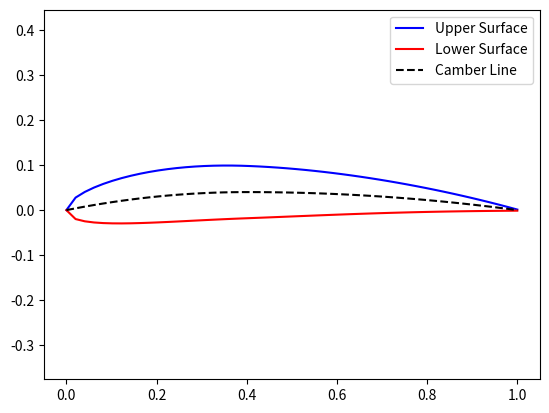

Reproduce this figure in Python.
# -*- coding: utf-8 -*-
"""
Created on Sat Oct 24 22:26:38 2026

@author: sudar
"""

# importing numpy to create array list and matplot to plot graph
import numpy as np
import matplotlib.pyplot as plt

#Chord is our length of the wing
chord = 1.0

# t is the maximum thickness as a fraction of the chord (0.12 for NACA 0012)
t = 0.12

# Mximum camber
m = 0.04

# Position of the max camber
p = 0.4

# Create 50 co-ordinates evenly spaced between 0 and chord length
x = np.linspace(0, chord, 50)

# Learn function the math formula
def calculate_thickness (x_points, thickness):
    yt = 5 * thickness * (0.2969 * np.sqrt(x_points)
                -0.1260 * x_points
                -0.3516 * x_points**2
                +0.2843 * x_points**3
                -0.1015 * x_points**4
                )
    return yt

# Calculating camber line
yc = []

for xi in x:
    if xi <= p * chord:
        formula = (m/p**2) * (2 * p * (xi/chord)-(xi/chord)**2)
    else:
        formula = (m / (1 - p)**2) * ((1 - 2 * p) + 2 * p * (xi / chord) - (xi / chord)**2)
    
    yc.append(formula) # Storing values into predefineed list
 # converting it to array list   
yc = np.array(yc)

# Calling the function
thickness_distribution = calculate_thickness(x, t)


# Upper and lower values of the airfoil
y_upper = yc + thickness_distribution
y_lower =yc - thickness_distribution


# Plots and axis
plt.plot(x, y_upper, color="blue", label="Upper Surface")
plt.plot(x, y_lower, color="red", label="Lower Surface")
plt.plot(x, yc, color="black", linestyle="--", label="Camber Line") # Added camber line visualization
plt.axis("equal")
plt.legend()
plt.show()


# Dynamic Export (Automatically creates the correct name!)
# We multiply by 100 or 10 to turn the decimals back into digits (0.04 -> 4, 0.12 -> 12)
naca_name = f"NACA{int(m*100)}{int(p*10)}{int(t*100)}"
filename = f"{naca_name}.dat"

with open(filename, "w") as file:
    # Use the dynamic name in the header too!
    file.write(f"{naca_name} Airfoil Coordinates\n")
    
    for xi, yi in zip(x[::-1], y_upper[::-1]):
        file.write(f"  {xi:.6f}   {yi:.6f}\n")
        
    for xi, yi in zip(x[1:], y_lower[1:]):
        file.write(f"  {xi:.6f}   {yi:.6f}\n")

print(f"Success! {filename} has been saved to your project folder.")


    
